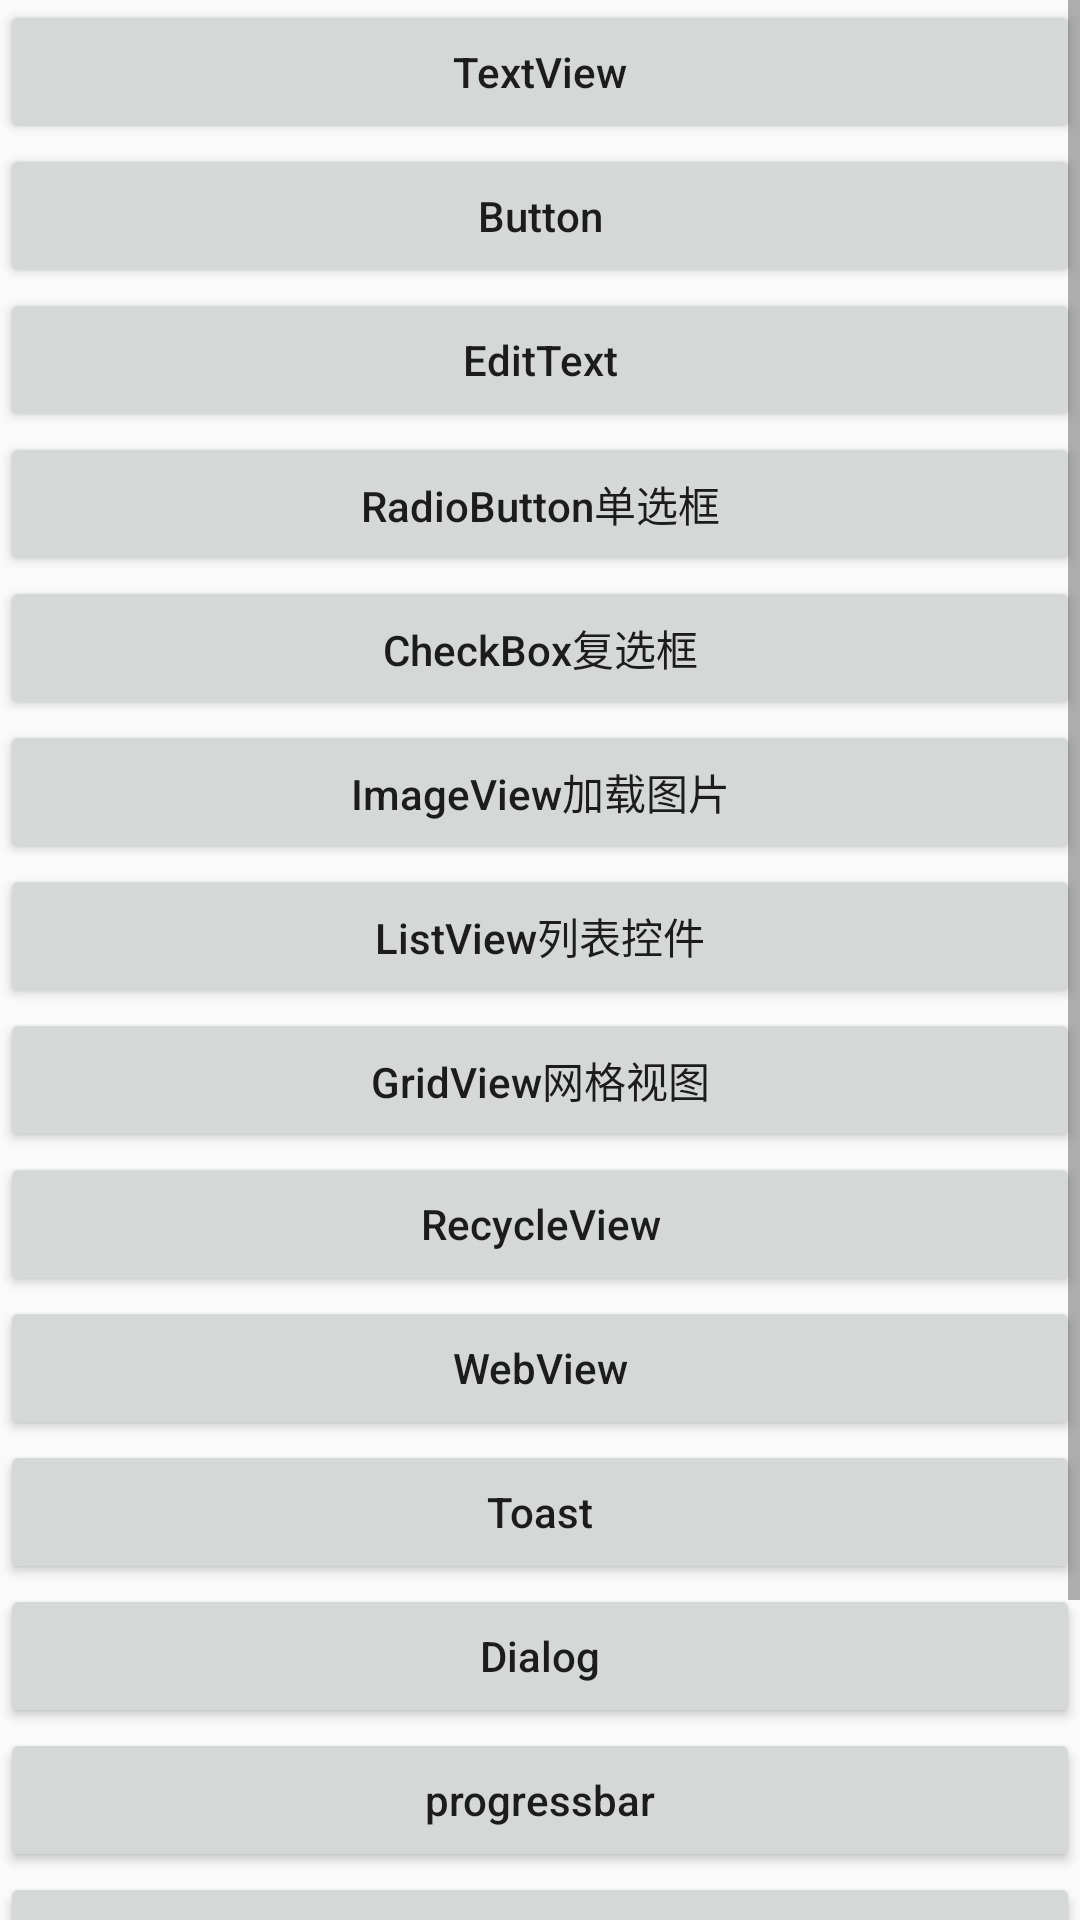

Android layout source for this screen:
<!-- AndroidManifest.xml: application theme AppTheme -->
<!-- res/layout/activity_ui.xml -->
<?xml version="1.0" encoding="utf-8"?>
<ScrollView xmlns:android="http://schemas.android.com/apk/res/android"
    xmlns:tools="http://schemas.android.com/tools"
    android:layout_width="match_parent"
    android:layout_height="match_parent"
    tools:context=".UIActivity">

    <LinearLayout
        android:layout_width="match_parent"
        android:layout_height="wrap_content"
        android:orientation="vertical">
        <Button
            android:id="@+id/btn_textview"
            android:layout_width="match_parent"
            android:layout_height="wrap_content"
            android:text="TextView"
            android:textAllCaps="false"/>

        <Button
            android:id="@+id/btn_button"
            android:layout_width="match_parent"
            android:layout_height="wrap_content"
            android:text="Button"
            android:textAllCaps="false"/>

        <Button
            android:id="@+id/btn_edittext"
            android:layout_width="match_parent"
            android:layout_height="wrap_content"
            android:text="EditText"
            android:textAllCaps="false"/>

        <Button
            android:id="@+id/btn_radiobutton"
            android:layout_width="match_parent"
            android:layout_height="wrap_content"
            android:text="RadioButton单选框"
            android:textAllCaps="false"/>

        <Button
            android:id="@+id/btn_checkbox"
            android:layout_width="match_parent"
            android:layout_height="wrap_content"
            android:text="CheckBox复选框"
            android:textAllCaps="false"/>

        <Button
            android:id="@+id/btn_imageview"
            android:layout_width="match_parent"
            android:layout_height="wrap_content"
            android:text="ImageView加载图片"
            android:textAllCaps="false"/>

        <Button
            android:id="@+id/btn_listview"
            android:layout_width="match_parent"
            android:layout_height="wrap_content"
            android:text="ListView列表控件"
            android:textAllCaps="false"/>

        <Button
            android:id="@+id/btn_gridview"
            android:layout_width="match_parent"
            android:layout_height="wrap_content"
            android:text="GridView网格视图"
            android:textAllCaps="false"/>

        <Button
            android:id="@+id/btn_recycleview"
            android:layout_width="match_parent"
            android:layout_height="wrap_content"
            android:text="RecycleView"
            android:textAllCaps="false"/>

        <Button
            android:id="@+id/btn_webview"
            android:layout_width="match_parent"
            android:layout_height="wrap_content"
            android:text="WebView"
            android:textAllCaps="false"/>

        <Button
            android:id="@+id/btn_toast"
            android:layout_width="match_parent"
            android:layout_height="wrap_content"
            android:text="Toast"
            android:textAllCaps="false"/>

        <Button
            android:id="@+id/btn_dialog"
            android:layout_width="match_parent"
            android:layout_height="wrap_content"
            android:text="Dialog"
            android:textAllCaps="false"/>

        <Button
            android:id="@+id/btn_progressbar"
            android:layout_width="match_parent"
            android:layout_height="wrap_content"
            android:text="progressbar"
            android:textAllCaps="false"/>

        <Button
            android:id="@+id/btn_custom_dialog_view"
            android:layout_width="match_parent"
            android:layout_height="wrap_content"
            android:text="customdialog"
            android:textAllCaps="false"/>

        <Button
            android:id="@+id/btn_pop_upwindow"
            android:layout_width="match_parent"
            android:layout_height="wrap_content"
            android:text="PopupWindow"
            android:textAllCaps="false"/>

        <Button
            android:id="@+id/btn_jump"
            android:layout_width="match_parent"
            android:layout_height="wrap_content"
            android:text="Jump"
            android:textAllCaps="false"/>

    </LinearLayout>




</ScrollView>
<!-- resources referenced by this layout -->
<resources>
  <style name="AppTheme" parent="Theme.AppCompat.Light.DarkActionBar">
          
          <item name="colorPrimary">@color/colorPrimary</item>
          <item name="colorPrimaryDark">@color/colorPrimaryDark</item>
          <item name="colorAccent">@color/colorAccent</item>
      </style>
  <color name="colorPrimary">#008577</color>
  <color name="colorPrimaryDark">#00574B</color>
  <color name="colorAccent">#D81B60</color>
</resources>
